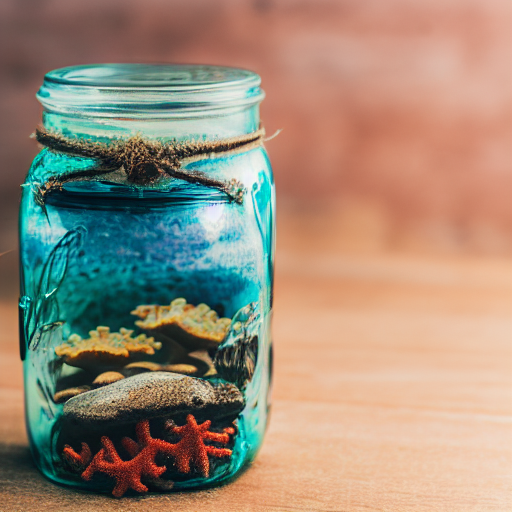
Generation parameters embedded in this image by AUTOMATIC1111 Stable Diffusion web UI or a fork of it (Forge, ...) (PNG 'parameters' text chunk):
coral reef, inside big mason jar, on top of old victorian desk, dusty, 4k, 8k, photography, photo realistic, intricate, realistic, Canon D50
Steps: 135, Sampler: Euler a, CFG scale: 7, Seed: 427719650, Size: 512x512